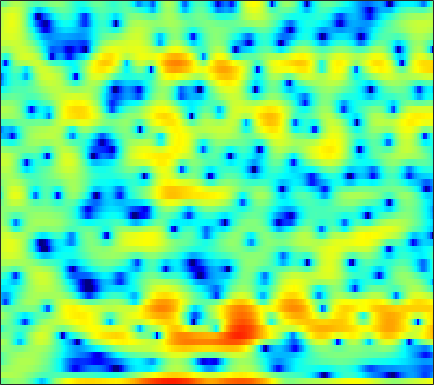

The file beside this chart, header and first rows:
-1.3069, -0.82977, -0.26701, 0.1602, 0.41953, 0.68923, 0.86191, 0.93363, 0.89523, 0.72563, 0.40887, 0.058956, -0.57478, -1.4209, -2.2348, -3.5611, -5.1588, -6.5401, -8.2849, -8.9838, -7.9226, -6.379, -4.1969, -2.2217
1.992, 2.042, 2.091, 2.118, 2.117, 2.081, 2, 1.904, 1.729, 1.489, 1.185, 0.913, 0.4983, 0.03105, -0.3488, -0.8657, -1.372, -1.722, -2.124, -2.421, -2.6, -2.656, -2.645, -2.567
0.2032, 0.5033, 0.8725, 1.199, 1.411, 1.645, 1.82, 1.911, 1.979, 1.986, 1.931, 1.852, 1.699, 1.491, 1.301, 1.005, 0.6623, 0.3804, -0.03475, -0.4948, -1.003, -1.419, -2.028, -2.714
-2.441, -1.635, -0.7277, 0.01802, 0.4869, 1.006, 1.414, 1.656, 1.903, 2.068, 2.159, 2.181, 2.151, 2.055, 1.938, 1.722, 1.44, 1.184, 0.7808, 0.2984, -0.261, -0.7372, -1.454, -2.274
-1.905, -1.318, -0.6566, -0.1171, 0.2196, 0.5951, 0.8998, 1.09, 1.3, 1.474, 1.611, 1.687, 1.755, 1.776, 1.755, 1.671, 1.522, 1.363, 1.08, 0.7109, 0.2546, -0.1476, -0.7653, -1.47
0.3997, 0.4098, 0.3597, 0.2292, 0.09525, -0.1073, -0.2985, -0.3978, -0.4386, -0.33, -0.0711, 0.1938, 0.6068, 1.027, 1.308, 1.605, 1.789, 1.841, 1.785, 1.587, 1.246, 0.8981, 0.3187, -0.3821
1.974, 1.597, 0.9673, 0.1249, -0.6992, -2.156, -4.146, -6.032, -8.666, -9.119, -6.551, -4.334, -1.892, -0.03517, 1.038, 2.115, 2.844, 3.189, 3.397, 3.338, 3.025, 2.623, 1.871, 0.875
-0.7215, -0.5086, -0.3918, -0.5987, -0.9803, -1.845, -3.016, -3.982, -5.022, -5.107, -4.051, -2.863, -1.168, 0.35, 1.321, 2.389, 3.182, 3.591, 3.909, 3.947, 3.674, 3.251, 2.367, 1.043
-4.229, -2.938, -1.929, -1.49, -1.446, -1.642, -2.057, -2.418, -2.896, -3.2, -3.241, -3.056, -2.487, -1.622, -0.8925, 0.09841, 1.009, 1.592, 2.21, 2.612, 2.792, 2.78, 2.577, 2.17
-0.08728, -0.2427, -0.512, -0.9272, -1.37, -2.192, -3.337, -4.474, -6.498, -9.352, -13.33, -16.05, -13.47, -9.128, -6.635, -4.179, -2.395, -1.371, -0.3021, 0.4873, 1.085, 1.44, 1.838, 2.162
1.381, 0.9252, 0.3436, -0.2439, -0.7257, -1.42, -2.264, -3.011, -4.172, -5.439, -6.523, -6.935, -6.555, -5.483, -4.577, -3.491, -2.69, -2.271, -1.954, -1.81, -1.664, -1.456, -0.9375, -0.1463
-0.4309, -1.008, -1.518, -1.684, -1.626, -1.394, -1.112, -0.9085, -0.6873, -0.5308, -0.3874, -0.2822, -0.1593, -0.06782, -0.06666, -0.2278, -0.6695, -1.293, -2.652, -4.942, -8.927, -14.04, -13.82, -6.694
-9.262, -12.33, -15.19, -11.94, -8.965, -5.948, -3.791, -2.544, -1.238, -0.2514, 0.4984, 0.9336, 1.348, 1.573, 1.627, 1.532, 1.204, 0.8005, 0.06614, -0.8317, -1.7, -2.089, -1.958, -1.11
-9.762, -10.58, -10.97, -10.03, -8.757, -6.917, -5.19, -4.067, -2.756, -1.62, -0.6774, -0.06981, 0.6047, 1.132, 1.427, 1.696, 1.834, 1.861, 1.822, 1.726, 1.623, 1.564, 1.538, 1.565
-7.198, -7.138, -7.021, -6.783, -6.522, -6.034, -5.362, -4.738, -3.809, -2.783, -1.74, -0.9953, -0.06893, 0.7426, 1.257, 1.813, 2.227, 2.452, 2.639, 2.713, 2.688, 2.606, 2.424, 2.163
-5.302, -5.47, -5.928, -6.666, -7.363, -8.354, -8.991, -8.8, -7.436, -5.455, -3.445, -2.09, -0.5536, 0.6827, 1.431, 2.227, 2.804, 3.108, 3.357, 3.442, 3.376, 3.231, 2.906, 2.432
-2.827, -3.145, -3.947, -5.304, -6.819, -9.867, -14.56, -16.18, -11.05, -6.578, -3.521, -1.815, -0.06271, 1.232, 1.972, 2.712, 3.213, 3.447, 3.602, 3.592, 3.421, 3.196, 2.754, 2.136
-0.2813, -0.3076, -0.5225, -0.9192, -1.294, -1.768, -2.053, -2.034, -1.627, -0.9234, -0.1076, 0.4729, 1.143, 1.659, 1.944, 2.179, 2.267, 2.256, 2.151, 1.951, 1.659, 1.38, 0.9309, 0.3621
1.674, 1.872, 2.02, 2.059, 2.041, 1.973, 1.899, 1.838, 1.762, 1.686, 1.592, 1.484, 1.264, 0.9487, 0.6498, 0.1719, -0.3642, -0.7767, -1.316, -1.798, -2.18, -2.413, -2.654, -2.866
2.975, 3.27, 3.554, 3.716, 3.762, 3.72, 3.566, 3.382, 3.022, 2.533, 1.887, 1.304, 0.3675, -0.7563, -1.736, -3.181, -4.741, -5.941, -7.445, -8.582, -9.118, -9.051, -8.506, -7.694
3.407, 3.812, 4.211, 4.444, 4.51, 4.46, 4.234, 3.957, 3.43, 2.7, 1.717, 0.7971, -0.7135, -2.617, -4.339, -7.094, -10.49, -13.46, -17.91, -23.27, -28.19, -23.96, -17.56, -13.4
3.171, 3.718, 4.221, 4.49, 4.553, 4.482, 4.253, 3.973, 3.458, 2.756, 1.841, 0.9533, -0.552, -2.514, -4.381, -7.601, -11.94, -16.42, -25.92, -29.58, -22.42, -18.89, -14.96, -11.69
2.807, 3.287, 3.593, 3.592, 3.436, 3.108, 2.757, 2.51, 2.253, 2.013, 1.719, 1.388, 0.735, -0.2055, -1.109, -2.535, -4.152, -5.332, -6.579, -7.154, -6.95, -6.475, -5.54, -4.591
2.179, 2.145, 1.684, 0.7223, -0.3257, -2.099, -3.856, -4.444, -3.718, -2.148, -0.7601, 0.0269, 0.7037, 1.002, 1.041, 0.8963, 0.6368, 0.4224, 0.1614, 0.007953, -0.03175, 0.006974, 0.1112, 0.244
1.192, 0.7883, -0.1197, -1.574, -3.156, -6.21, -10.62, -12.87, -9.394, -5.455, -2.837, -1.476, -0.2079, 0.6154, 1.024, 1.358, 1.541, 1.601, 1.633, 1.623, 1.594, 1.577, 1.524, 1.453
0.6698, 0.4207, -0.02191, -0.6183, -1.137, -1.825, -2.348, -2.479, -2.276, -1.747, -1.077, -0.5904, -0.03664, 0.3896, 0.6263, 0.8525, 0.9893, 1.049, 1.09, 1.088, 1.05, 1.001, 0.9098, 0.775
0.2977, 0.4335, 0.5845, 0.686, 0.727, 0.7406, 0.7288, 0.7125, 0.6893, 0.6642, 0.6116, 0.5504, 0.4333, 0.2873, 0.1718, 0.04519, -0.0416, -0.06829, -0.08435, -0.08972, -0.1249, -0.2004, -0.3451, -0.5453
-0.8806, -0.009468, 1.032, 1.871, 2.347, 2.777, 2.993, 3.01, 2.861, 2.514, 1.958, 1.406, 0.5153, -0.4946, -1.24, -2.043, -2.395, -2.349, -2.027, -1.665, -1.461, -1.473, -1.756, -2.292
-3.359, -0.9458, 1.343, 2.907, 3.72, 4.414, 4.741, 4.761, 4.489, 3.871, 2.871, 1.823, -0.09581, -2.857, -5.769, -11.33, -13.23, -9.331, -5.529, -3.405, -2.405, -2.203, -2.689, -4.122
-1.512, -0.1101, 1.454, 2.637, 3.268, 3.817, 4.027, 3.985, 3.664, 3.027, 2.089, 1.16, -0.3888, -2.313, -3.904, -5.782, -6.337, -5.708, -4.322, -3.113, -2.378, -2.167, -2.337, -3.002
0.1285, 0.7071, 1.391, 1.904, 2.169, 2.332, 2.277, 2.095, 1.694, 1.137, 0.4479, -0.1172, -0.8935, -1.614, -2.074, -2.507, -2.666, -2.621, -2.379, -2.056, -1.726, -1.548, -1.378, -1.285
1.052, 1.362, 1.653, 1.773, 1.742, 1.512, 1.092, 0.6551, -0.06312, -0.8548, -1.645, -2.155, -2.664, -2.924, -2.973, -2.861, -2.634, -2.404, -2.073, -1.718, -1.357, -1.07, -0.6907, -0.3015
2.138, 2.348, 2.44, 2.305, 2.042, 1.449, 0.5756, -0.2962, -1.768, -3.58, -5.579, -6.889, -7.621, -6.992, -6.066, -4.831, -3.846, -3.264, -2.685, -2.23, -1.831, -1.474, -0.9305, -0.2819
3.125, 3.281, 3.275, 3.033, 2.674, 1.968, 0.8957, -0.1831, -2.111, -4.893, -9.153, -14.3, -18.68, -11.37, -8.21, -5.733, -4.42, -3.954, -3.838, -4.14, -4.522, -4.576, -3.934, -2.55
2.893, 2.954, 2.899, 2.682, 2.425, 1.935, 1.26, 0.6355, -0.348, -1.488, -2.601, -3.265, -3.673, -3.524, -3.205, -2.857, -2.816, -3.16, -4.279, -6.557, -11.12, -19.72, -16.14, -7.281
0.6568, 0.5576, 0.3895, 0.1892, 0.045, -0.1527, -0.2669, -0.3241, -0.3803, -0.4033, -0.3997, -0.3816, -0.3225, -0.238, -0.1953, -0.2341, -0.4524, -0.7666, -1.436, -2.312, -3.178, -3.537, -3.21, -2.047
-3.546, -3.842, -4.297, -4.775, -5.091, -5.174, -4.726, -4.078, -3.01, -1.919, -0.9759, -0.375, 0.2719, 0.7597, 1.02, 1.257, 1.347, 1.348, 1.279, 1.176, 1.105, 1.113, 1.235, 1.458
-9.711, -9.465, -9.822, -11.45, -13.9, -18.73, -15.52, -10.96, -6.802, -4.055, -2.112, -1.017, 0.08438, 0.869, 1.31, 1.741, 2.047, 2.203, 2.357, 2.457, 2.536, 2.595, 2.665, 2.695
-12.32, -10.31, -9.142, -9.176, -9.66, -9.98, -8.902, -7.289, -5.039, -3.135, -1.71, -0.8923, -0.0729, 0.5255, 0.8713, 1.212, 1.479, 1.629, 1.777, 1.898, 2.012, 2.104, 2.25, 2.42
-3.346, -3.154, -2.86, -2.622, -2.486, -2.242, -1.939, -1.658, -1.268, -0.9711, -0.8373, -0.8394, -0.9344, -1.037, -1.063, -1.005, -0.8706, -0.7748, -0.7428, -0.8342, -0.9736, -1.019, -0.7806, -0.111
1.419, 1.39, 1.365, 1.33, 1.289, 1.158, 0.9526, 0.6946, 0.1962, -0.6032, -1.725, -2.86, -4.698, -6.639, -7.545, -7.215, -6.043, -5.28, -4.902, -5.481, -7.315, -9.754, -12.5, -8.317
2.059, 2.069, 2.045, 1.957, 1.836, 1.563, 1.142, 0.6944, -0.1498, -1.335, -3.021, -4.75, -8.072, -13.34, -17.75, -13.87, -9.51, -7.639, -6.357, -6.13, -6.766, -7.465, -7.653, -5.749
0.2997, 0.4222, 0.5306, 0.5617, 0.5148, 0.3741, 0.08319, -0.2271, -0.7955, -1.54, -2.476, -3.274, -4.355, -5.252, -5.619, -5.545, -5.02, -4.496, -3.82, -3.256, -2.758, -2.366, -1.705, -0.8151
-2.401, -2.138, -1.819, -1.554, -1.403, -1.283, -1.266, -1.327, -1.48, -1.722, -2.003, -2.212, -2.438, -2.551, -2.541, -2.394, -2.081, -1.777, -1.316, -0.8311, -0.3261, 0.04868, 0.5725, 1.111
-5.818, -5.307, -4.558, -3.84, -3.368, -2.896, -2.562, -2.416, -2.324, -2.3, -2.278, -2.227, -2.089, -1.825, -1.548, -1.102, -0.5884, -0.1892, 0.3356, 0.8391, 1.292, 1.603, 1.962, 2.245
-11.51, -9.648, -7.46, -5.788, -4.857, -3.973, -3.475, -3.3, -3.322, -3.501, -3.7, -3.723, -3.427, -2.732, -2.019, -0.9593, 0.04147, 0.721, 1.495, 2.115, 2.579, 2.839, 3.059, 3.153
-13.12, -10.4, -7.744, -5.895, -4.861, -3.891, -3.432, -3.447, -4.024, -5.411, -7.754, -9.87, -10.19, -6.756, -4.154, -1.478, 0.4348, 1.492, 2.52, 3.181, 3.572, 3.709, 3.737, 3.623
-6.788, -6.886, -6.444, -5.386, -4.393, -3.12, -2.209, -1.933, -2.16, -3.193, -5.108, -6.71, -6.898, -4.158, -1.941, 0.3727, 1.963, 2.753, 3.38, 3.617, 3.547, 3.345, 2.963, 2.497
-6.822, -10.58, -17.17, -10.62, -6.381, -2.787, -0.6096, 0.4487, 1.282, 1.669, 1.801, 1.858, 2.089, 2.507, 2.859, 3.268, 3.478, 3.414, 3.016, 2.259, 1.124, 0.1045, -1.313, -2.543
-2.3, -3.5, -4.277, -3.377, -2.016, -0.1652, 1.346, 2.228, 3.047, 3.551, 3.819, 3.901, 3.902, 3.762, 3.559, 3.122, 2.442, 1.739, 0.4444, -1.36, -3.888, -6.438, -11.35, -19.22
1.454, 1.292, 1.256, 1.474, 1.77, 2.248, 2.737, 3.031, 3.312, 3.423, 3.365, 3.218, 2.857, 2.323, 1.816, 0.9672, -0.1072, -1.06, -2.558, -4.388, -6.563, -8.442, -11.09, -13.33
2.887, 2.95, 3.057, 3.181, 3.277, 3.387, 3.435, 3.405, 3.273, 3.005, 2.581, 2.155, 1.439, 0.5679, -0.1881, -1.319, -2.563, -3.576, -4.984, -6.427, -7.801, -8.759, -9.861, -10.64
3.281, 3.527, 3.803, 3.994, 4.073, 4.08, 3.949, 3.765, 3.367, 2.798, 2.046, 1.351, 0.2798, -0.9718, -2.022, -3.539, -5.165, -6.418, -8.072, -9.537, -10.66, -11.19, -11.47, -11.32
2.947, 3.508, 4.081, 4.455, 4.603, 4.62, 4.435, 4.158, 3.59, 2.784, 1.741, 0.7988, -0.6875, -2.425, -3.888, -6.028, -8.365, -10.25, -12.95, -15.9, -18.61, -18.95, -16.7, -14.07
2.364, 3.241, 4.082, 4.613, 4.83, 4.893, 4.704, 4.381, 3.724, 2.78, 1.516, 0.3424, -1.566, -3.892, -5.935, -9.018, -12.22, -14.45, -16.98, -19.43, -22.12, -21.88, -17.71, -13.63
2.373, 3.097, 3.834, 4.327, 4.548, 4.641, 4.486, 4.203, 3.583, 2.666, 1.4, 0.1953, -1.806, -4.406, -6.87, -11.3, -18.59, -32.59, -22.62, -16.77, -13.84, -12.2, -10.19, -8.346
1.926, 2.275, 2.752, 3.181, 3.435, 3.633, 3.627, 3.481, 3.055, 2.361, 1.416, 0.5359, -0.8895, -2.583, -4.011, -6.048, -7.896, -8.795, -8.953, -8.088, -6.859, -5.93, -4.741, -3.683
-1.026, -0.8943, -0.2766, 0.5899, 1.209, 1.843, 2.189, 2.233, 2.042, 1.597, 0.971, 0.4173, -0.3457, -1.068, -1.552, -2.054, -2.384, -2.462, -2.334, -1.987, -1.516, -1.118, -0.6106, -0.1454
